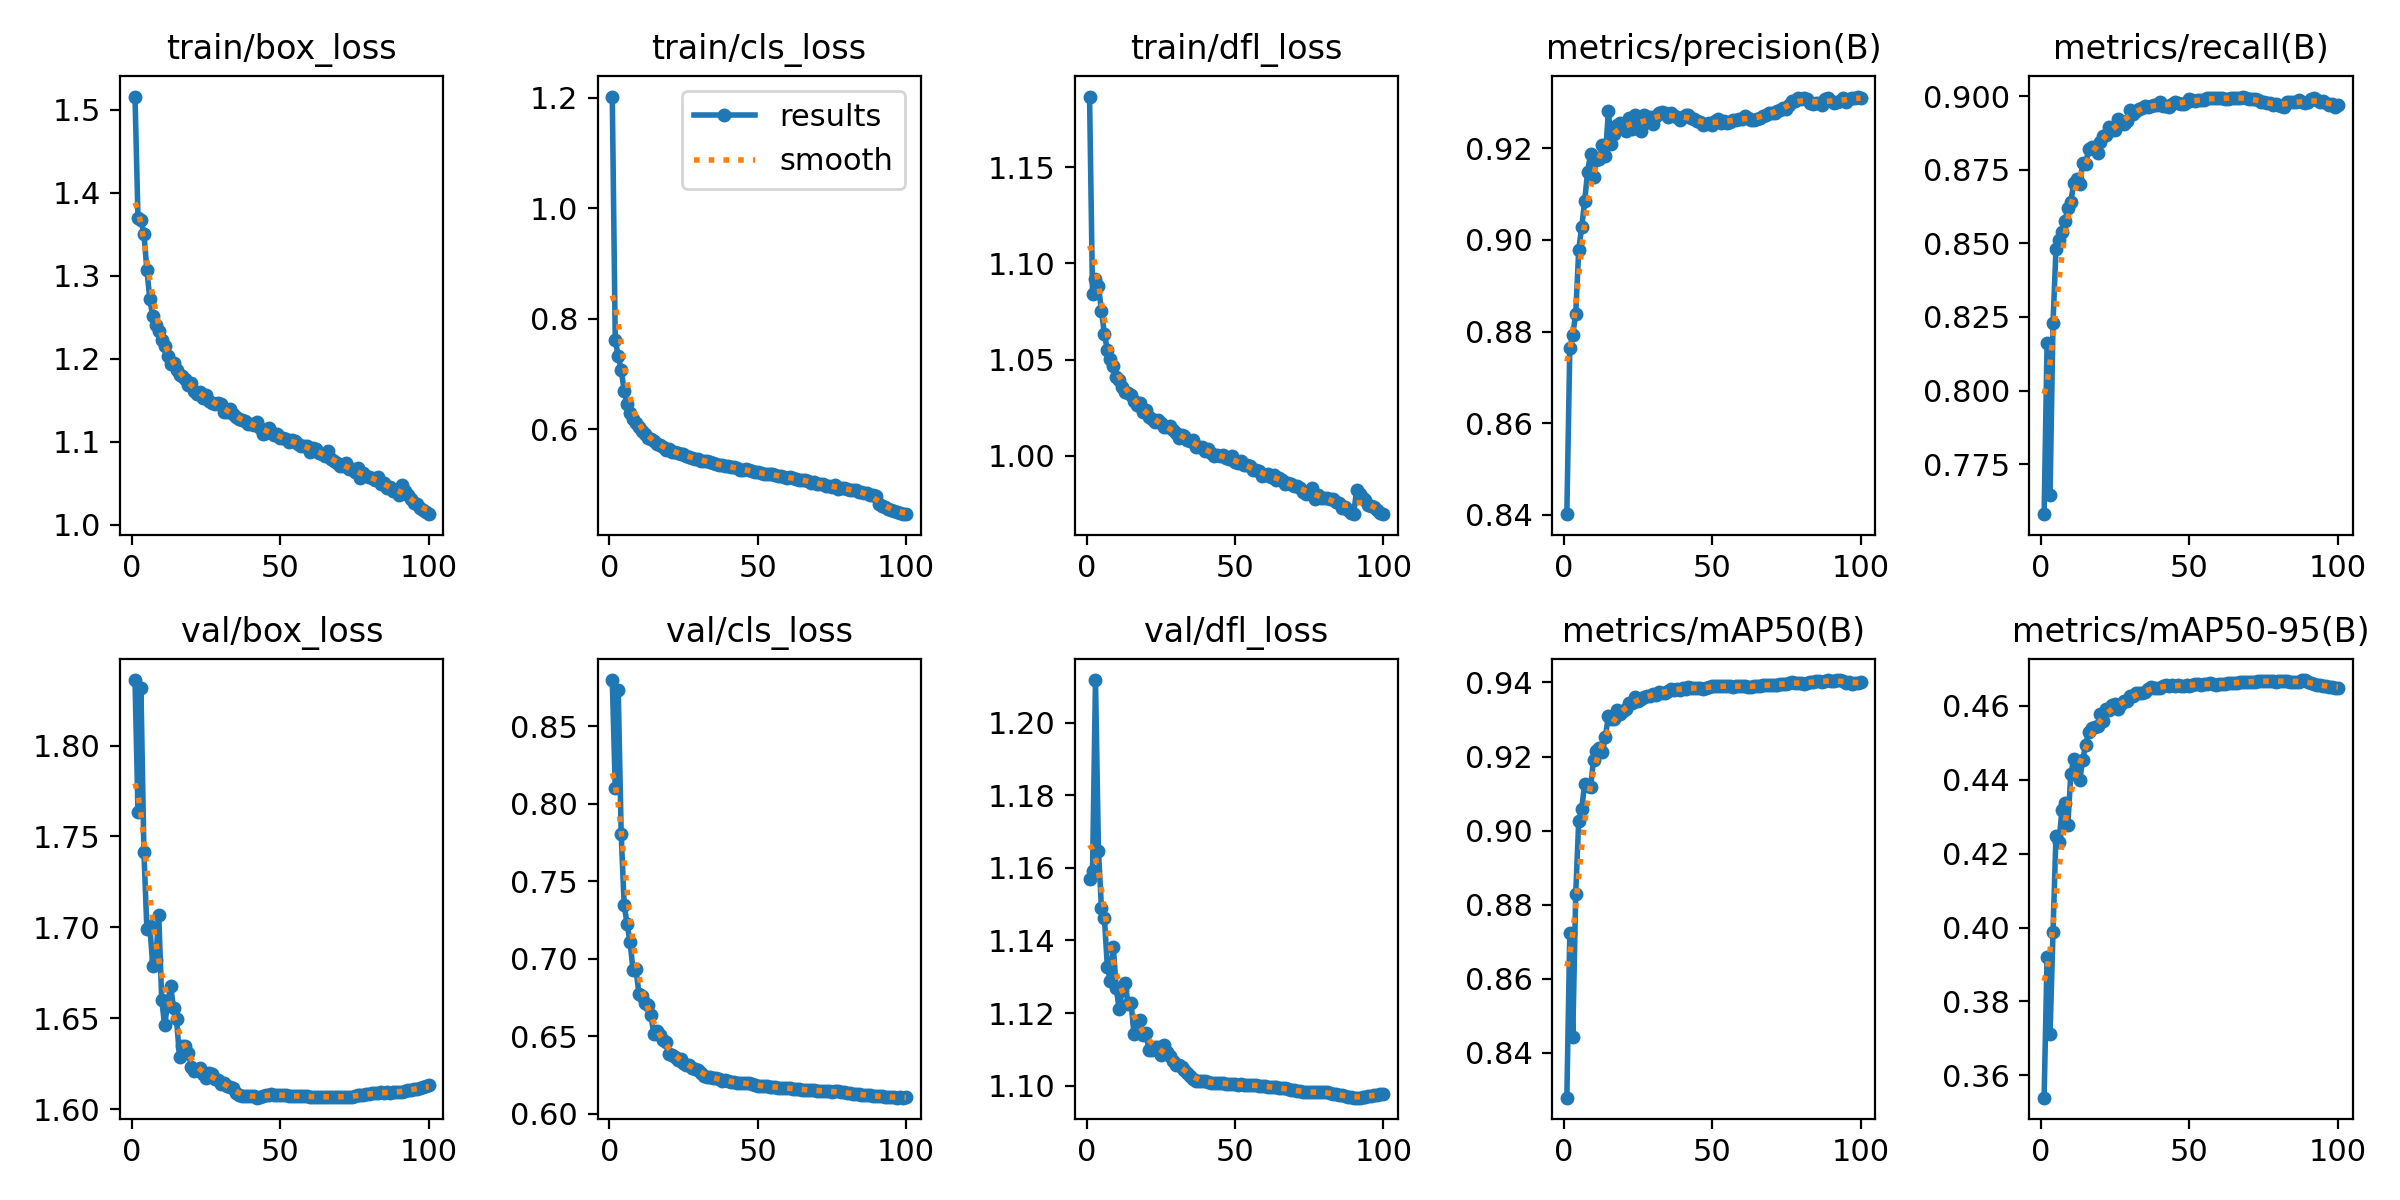

Values plotted in this chart, from the file beside it:
epoch, time, train/box_loss, train/cls_loss, train/dfl_loss, metrics/precision(B), metrics/recall(B), metrics/mAP50(B), metrics/mAP50-95(B), val/box_loss, val/cls_loss, val/dfl_loss, lr/pg0, lr/pg1, lr/pg2, lr/pg3, lr/pg4, lr/pg5, lr/pg6, lr/pg7
1, 123.5, 1.516, 1.202, 1.187, 0.8402, 0.758, 0.8278, 0.3539, 1.836, 0.8798, 1.157, 0.009987, 0.003329, 0.009987, 0.003329, 0.009987, 0.003329, 0.009987, 0.003329
2, 231.8, 1.37, 0.7615, 1.084, 0.8763, 0.8161, 0.8722, 0.3919, 1.763, 0.8104, 1.159, 0.01979, 0.006596, 0.01979, 0.006596, 0.01979, 0.006596, 0.01979, 0.006596
3, 328.9, 1.367, 0.7321, 1.092, 0.8793, 0.7644, 0.8443, 0.3711, 1.831, 0.8734, 1.212, 0.02939, 0.009798, 0.02939, 0.009798, 0.02939, 0.009798, 0.02939, 0.009798
4, 425, 1.351, 0.7078, 1.088, 0.8839, 0.8228, 0.883, 0.3988, 1.742, 0.7808, 1.165, 0.02911, 0.009703, 0.02911, 0.009703, 0.02911, 0.009703, 0.02911, 0.009703
5, 520.9, 1.307, 0.6701, 1.075, 0.8977, 0.8481, 0.9025, 0.4249, 1.699, 0.7348, 1.149, 0.02881, 0.009604, 0.02881, 0.009604, 0.02881, 0.009604, 0.02881, 0.009604
6, 617.6, 1.271, 0.6452, 1.063, 0.9027, 0.851, 0.9058, 0.4231, 1.701, 0.7224, 1.146, 0.02851, 0.009505, 0.02851, 0.009505, 0.02851, 0.009505, 0.02851, 0.009505
7, 713.7, 1.251, 0.6299, 1.055, 0.9084, 0.8539, 0.9126, 0.4317, 1.679, 0.7107, 1.133, 0.02822, 0.009406, 0.02822, 0.009406, 0.02822, 0.009406, 0.02822, 0.009406
8, 810.2, 1.24, 0.6183, 1.05, 0.9148, 0.8577, 0.912, 0.4336, 1.682, 0.6928, 1.129, 0.02792, 0.009307, 0.02792, 0.009307, 0.02792, 0.009307, 0.02792, 0.009307
9, 907.1, 1.234, 0.6117, 1.046, 0.9188, 0.8618, 0.9117, 0.4278, 1.707, 0.6932, 1.138, 0.02762, 0.009208, 0.02762, 0.009208, 0.02762, 0.009208, 0.02762, 0.009208
10, 1004, 1.223, 0.6047, 1.041, 0.9137, 0.864, 0.9191, 0.4415, 1.66, 0.6773, 1.127, 0.02733, 0.009109, 0.02733, 0.009109, 0.02733, 0.009109, 0.02733, 0.009109
11, 1101, 1.215, 0.5965, 1.04, 0.9174, 0.8706, 0.9216, 0.4456, 1.646, 0.6759, 1.121, 0.02703, 0.00901, 0.02703, 0.00901, 0.02703, 0.00901, 0.02703, 0.00901
12, 1198, 1.203, 0.5907, 1.036, 0.9176, 0.8719, 0.9222, 0.4444, 1.658, 0.6718, 1.126, 0.02673, 0.008911, 0.02673, 0.008911, 0.02673, 0.008911, 0.02673, 0.008911
13, 1295, 1.194, 0.5845, 1.033, 0.9207, 0.87, 0.9212, 0.44, 1.668, 0.6702, 1.128, 0.02644, 0.008812, 0.02644, 0.008812, 0.02644, 0.008812, 0.02644, 0.008812
14, 1391, 1.195, 0.5821, 1.033, 0.9182, 0.8773, 0.9254, 0.4453, 1.655, 0.6637, 1.122, 0.02614, 0.008713, 0.02614, 0.008713, 0.02614, 0.008713, 0.02614, 0.008713
15, 1488, 1.186, 0.5783, 1.031, 0.9281, 0.8768, 0.9309, 0.4494, 1.649, 0.6516, 1.123, 0.02584, 0.008614, 0.02584, 0.008614, 0.02584, 0.008614, 0.02584, 0.008614
16, 1584, 1.181, 0.5734, 1.028, 0.9208, 0.8821, 0.9303, 0.4529, 1.629, 0.6532, 1.114, 0.02555, 0.008515, 0.02555, 0.008515, 0.02555, 0.008515, 0.02555, 0.008515
17, 1681, 1.179, 0.5721, 1.027, 0.9231, 0.8827, 0.9302, 0.4541, 1.635, 0.6506, 1.117, 0.02525, 0.008416, 0.02525, 0.008416, 0.02525, 0.008416, 0.02525, 0.008416
18, 1778, 1.175, 0.5682, 1.027, 0.925, 0.8828, 0.9325, 0.4542, 1.635, 0.6473, 1.118, 0.02495, 0.008317, 0.02495, 0.008317, 0.02495, 0.008317, 0.02495, 0.008317
19, 1875, 1.168, 0.5635, 1.023, 0.9254, 0.8807, 0.9315, 0.4545, 1.631, 0.6464, 1.114, 0.02465, 0.008218, 0.02465, 0.008218, 0.02465, 0.008218, 0.02465, 0.008218
20, 1972, 1.17, 0.5653, 1.024, 0.9249, 0.8845, 0.9324, 0.4578, 1.623, 0.6386, 1.115, 0.02436, 0.008119, 0.02436, 0.008119, 0.02436, 0.008119, 0.02436, 0.008119
21, 2069, 1.161, 0.5592, 1.02, 0.9236, 0.8866, 0.9329, 0.456, 1.621, 0.6377, 1.11, 0.02406, 0.00802, 0.02406, 0.00802, 0.02406, 0.00802, 0.02406, 0.00802
22, 2165, 1.158, 0.5585, 1.019, 0.9265, 0.8867, 0.9345, 0.459, 1.621, 0.6369, 1.11, 0.02376, 0.007921, 0.02376, 0.007921, 0.02376, 0.007921, 0.02376, 0.007921
23, 2262, 1.16, 0.5572, 1.018, 0.9241, 0.8895, 0.9345, 0.459, 1.623, 0.635, 1.111, 0.02347, 0.007822, 0.02347, 0.007822, 0.02347, 0.007822, 0.02347, 0.007822
24, 2359, 1.153, 0.556, 1.018, 0.9273, 0.8886, 0.936, 0.4602, 1.619, 0.6355, 1.111, 0.02317, 0.007723, 0.02317, 0.007723, 0.02317, 0.007723, 0.02317, 0.007723
25, 2456, 1.156, 0.5555, 1.017, 0.9253, 0.8883, 0.9349, 0.4604, 1.617, 0.633, 1.109, 0.02287, 0.007624, 0.02287, 0.007624, 0.02287, 0.007624, 0.02287, 0.007624
26, 2553, 1.149, 0.5511, 1.015, 0.9238, 0.8923, 0.9357, 0.4591, 1.62, 0.6314, 1.111, 0.02258, 0.007525, 0.02258, 0.007525, 0.02258, 0.007525, 0.02258, 0.007525
27, 2650, 1.147, 0.5495, 1.015, 0.9271, 0.8914, 0.9362, 0.4606, 1.619, 0.6315, 1.109, 0.02228, 0.007426, 0.02228, 0.007426, 0.02228, 0.007426, 0.02228, 0.007426
28, 2747, 1.146, 0.5487, 1.016, 0.9257, 0.8906, 0.9363, 0.4612, 1.617, 0.6295, 1.108, 0.02198, 0.007327, 0.02198, 0.007327, 0.02198, 0.007327, 0.02198, 0.007327
29, 2844, 1.147, 0.5471, 1.013, 0.9267, 0.8917, 0.9365, 0.4614, 1.616, 0.6287, 1.107, 0.02168, 0.007228, 0.02168, 0.007228, 0.02168, 0.007228, 0.02168, 0.007228
30, 2941, 1.146, 0.5468, 1.012, 0.9252, 0.8954, 0.9369, 0.4626, 1.614, 0.6286, 1.106, 0.02139, 0.007129, 0.02139, 0.007129, 0.02139, 0.007129, 0.02139, 0.007129
31, 3038, 1.136, 0.5426, 1.009, 0.927, 0.894, 0.9367, 0.4626, 1.614, 0.6263, 1.106, 0.02109, 0.00703, 0.02109, 0.00703, 0.02109, 0.00703, 0.02109, 0.00703
32, 3135, 1.136, 0.5421, 1.01, 0.9277, 0.8951, 0.9374, 0.4634, 1.613, 0.6243, 1.105, 0.02079, 0.006931, 0.02079, 0.006931, 0.02079, 0.006931, 0.02079, 0.006931
33, 3231, 1.139, 0.5428, 1.01, 0.9279, 0.8958, 0.9372, 0.4634, 1.612, 0.624, 1.104, 0.0205, 0.006832, 0.0205, 0.006832, 0.0205, 0.006832, 0.0205, 0.006832
34, 3328, 1.133, 0.5404, 1.008, 0.9276, 0.8959, 0.9371, 0.4634, 1.611, 0.6239, 1.103, 0.0202, 0.006733, 0.0202, 0.006733, 0.0202, 0.006733, 0.0202, 0.006733
35, 3425, 1.13, 0.5392, 1.008, 0.9268, 0.8967, 0.9376, 0.4639, 1.609, 0.6228, 1.103, 0.0199, 0.006634, 0.0199, 0.006634, 0.0199, 0.006634, 0.0199, 0.006634
36, 3522, 1.127, 0.538, 1.008, 0.9277, 0.8963, 0.9383, 0.4646, 1.608, 0.623, 1.102, 0.01961, 0.006535, 0.01961, 0.006535, 0.01961, 0.006535, 0.01961, 0.006535
37, 3618, 1.126, 0.5356, 1.004, 0.927, 0.8968, 0.9381, 0.4652, 1.607, 0.6222, 1.101, 0.01931, 0.006436, 0.01931, 0.006436, 0.01931, 0.006436, 0.01931, 0.006436
38, 3715, 1.125, 0.5347, 1.004, 0.9267, 0.897, 0.9383, 0.4649, 1.607, 0.6213, 1.101, 0.01901, 0.006337, 0.01901, 0.006337, 0.01901, 0.006337, 0.01901, 0.006337
39, 3812, 1.121, 0.5344, 1.004, 0.9262, 0.8969, 0.9379, 0.4647, 1.607, 0.6215, 1.101, 0.01871, 0.006238, 0.01871, 0.006238, 0.01871, 0.006238, 0.01871, 0.006238
40, 3909, 1.121, 0.5337, 1.002, 0.9267, 0.8979, 0.9385, 0.4647, 1.607, 0.6214, 1.101, 0.01842, 0.006139, 0.01842, 0.006139, 0.01842, 0.006139, 0.01842, 0.006139
41, 4005, 1.12, 0.532, 1.003, 0.9272, 0.8966, 0.9383, 0.4654, 1.607, 0.6208, 1.101, 0.01812, 0.00604, 0.01812, 0.00604, 0.01812, 0.00604, 0.01812, 0.00604
42, 4102, 1.123, 0.5324, 1.001, 0.9273, 0.8966, 0.9387, 0.4657, 1.606, 0.6204, 1.101, 0.01782, 0.005941, 0.01782, 0.005941, 0.01782, 0.005941, 0.01782, 0.005941
43, 4199, 1.117, 0.5307, 0.9997, 0.9267, 0.8964, 0.9385, 0.4655, 1.607, 0.6201, 1.101, 0.01753, 0.005842, 0.01753, 0.005842, 0.01753, 0.005842, 0.01753, 0.005842
44, 4295, 1.109, 0.5261, 1, 0.9263, 0.8974, 0.9386, 0.4655, 1.607, 0.62, 1.101, 0.01723, 0.005743, 0.01723, 0.005743, 0.01723, 0.005743, 0.01723, 0.005743
45, 4392, 1.111, 0.5262, 0.9999, 0.9258, 0.898, 0.9385, 0.4655, 1.608, 0.6199, 1.101, 0.01693, 0.005644, 0.01693, 0.005644, 0.01693, 0.005644, 0.01693, 0.005644
46, 4489, 1.117, 0.5276, 1, 0.9256, 0.8975, 0.9385, 0.4656, 1.608, 0.6198, 1.101, 0.01664, 0.005545, 0.01664, 0.005545, 0.01664, 0.005545, 0.01664, 0.005545
47, 4585, 1.111, 0.5259, 0.9989, 0.925, 0.8974, 0.9383, 0.4653, 1.608, 0.6196, 1.101, 0.01634, 0.005446, 0.01634, 0.005446, 0.01634, 0.005446, 0.01634, 0.005446
48, 4682, 1.108, 0.5244, 0.9981, 0.9253, 0.8973, 0.9385, 0.4654, 1.608, 0.6191, 1.101, 0.01604, 0.005347, 0.01604, 0.005347, 0.01604, 0.005347, 0.01604, 0.005347
49, 4779, 1.109, 0.523, 0.9996, 0.9254, 0.898, 0.9388, 0.4657, 1.608, 0.6186, 1.1, 0.01574, 0.005248, 0.01574, 0.005248, 0.01574, 0.005248, 0.01574, 0.005248
50, 4876, 1.104, 0.5222, 0.9969, 0.925, 0.899, 0.939, 0.4654, 1.608, 0.6182, 1.1, 0.01545, 0.005149, 0.01545, 0.005149, 0.01545, 0.005149, 0.01545, 0.005149
51, 4972, 1.104, 0.5216, 0.9963, 0.9258, 0.8985, 0.939, 0.4656, 1.608, 0.618, 1.1, 0.01515, 0.00505, 0.01515, 0.00505, 0.01515, 0.00505, 0.01515, 0.00505
52, 5069, 1.103, 0.5191, 0.9972, 0.9263, 0.8982, 0.9391, 0.466, 1.608, 0.6179, 1.1, 0.01485, 0.004951, 0.01485, 0.004951, 0.01485, 0.004951, 0.01485, 0.004951
53, 5166, 1.1, 0.5188, 0.9951, 0.9255, 0.8986, 0.939, 0.4658, 1.607, 0.6178, 1.1, 0.01456, 0.004852, 0.01456, 0.004852, 0.01456, 0.004852, 0.01456, 0.004852
54, 5263, 1.101, 0.5188, 0.9949, 0.9258, 0.8986, 0.939, 0.4658, 1.607, 0.6175, 1.1, 0.01426, 0.004753, 0.01426, 0.004753, 0.01426, 0.004753, 0.01426, 0.004753
55, 5361, 1.101, 0.5185, 0.9944, 0.9255, 0.8986, 0.9391, 0.466, 1.607, 0.6175, 1.1, 0.01396, 0.004654, 0.01396, 0.004654, 0.01396, 0.004654, 0.01396, 0.004654
56, 5466, 1.097, 0.5174, 0.9923, 0.9257, 0.8992, 0.939, 0.4659, 1.607, 0.6174, 1.1, 0.01367, 0.004555, 0.01367, 0.004555, 0.01367, 0.004555, 0.01367, 0.004555
57, 5571, 1.094, 0.5156, 0.9927, 0.926, 0.8993, 0.9389, 0.4662, 1.607, 0.6169, 1.1, 0.01337, 0.004456, 0.01337, 0.004456, 0.01337, 0.004456, 0.01337, 0.004456
58, 5676, 1.094, 0.5156, 0.9922, 0.9261, 0.8994, 0.9392, 0.466, 1.607, 0.6168, 1.1, 0.01307, 0.004357, 0.01307, 0.004357, 0.01307, 0.004357, 0.01307, 0.004357
59, 5783, 1.095, 0.5144, 0.9892, 0.9264, 0.8992, 0.9391, 0.4658, 1.607, 0.617, 1.1, 0.01277, 0.004258, 0.01277, 0.004258, 0.01277, 0.004258, 0.01277, 0.004258
60, 5893, 1.088, 0.5123, 0.9901, 0.9264, 0.8992, 0.939, 0.4658, 1.607, 0.6166, 1.1, 0.01248, 0.004159, 0.01248, 0.004159, 0.01248, 0.004159, 0.01248, 0.004159
... 40 more rows
